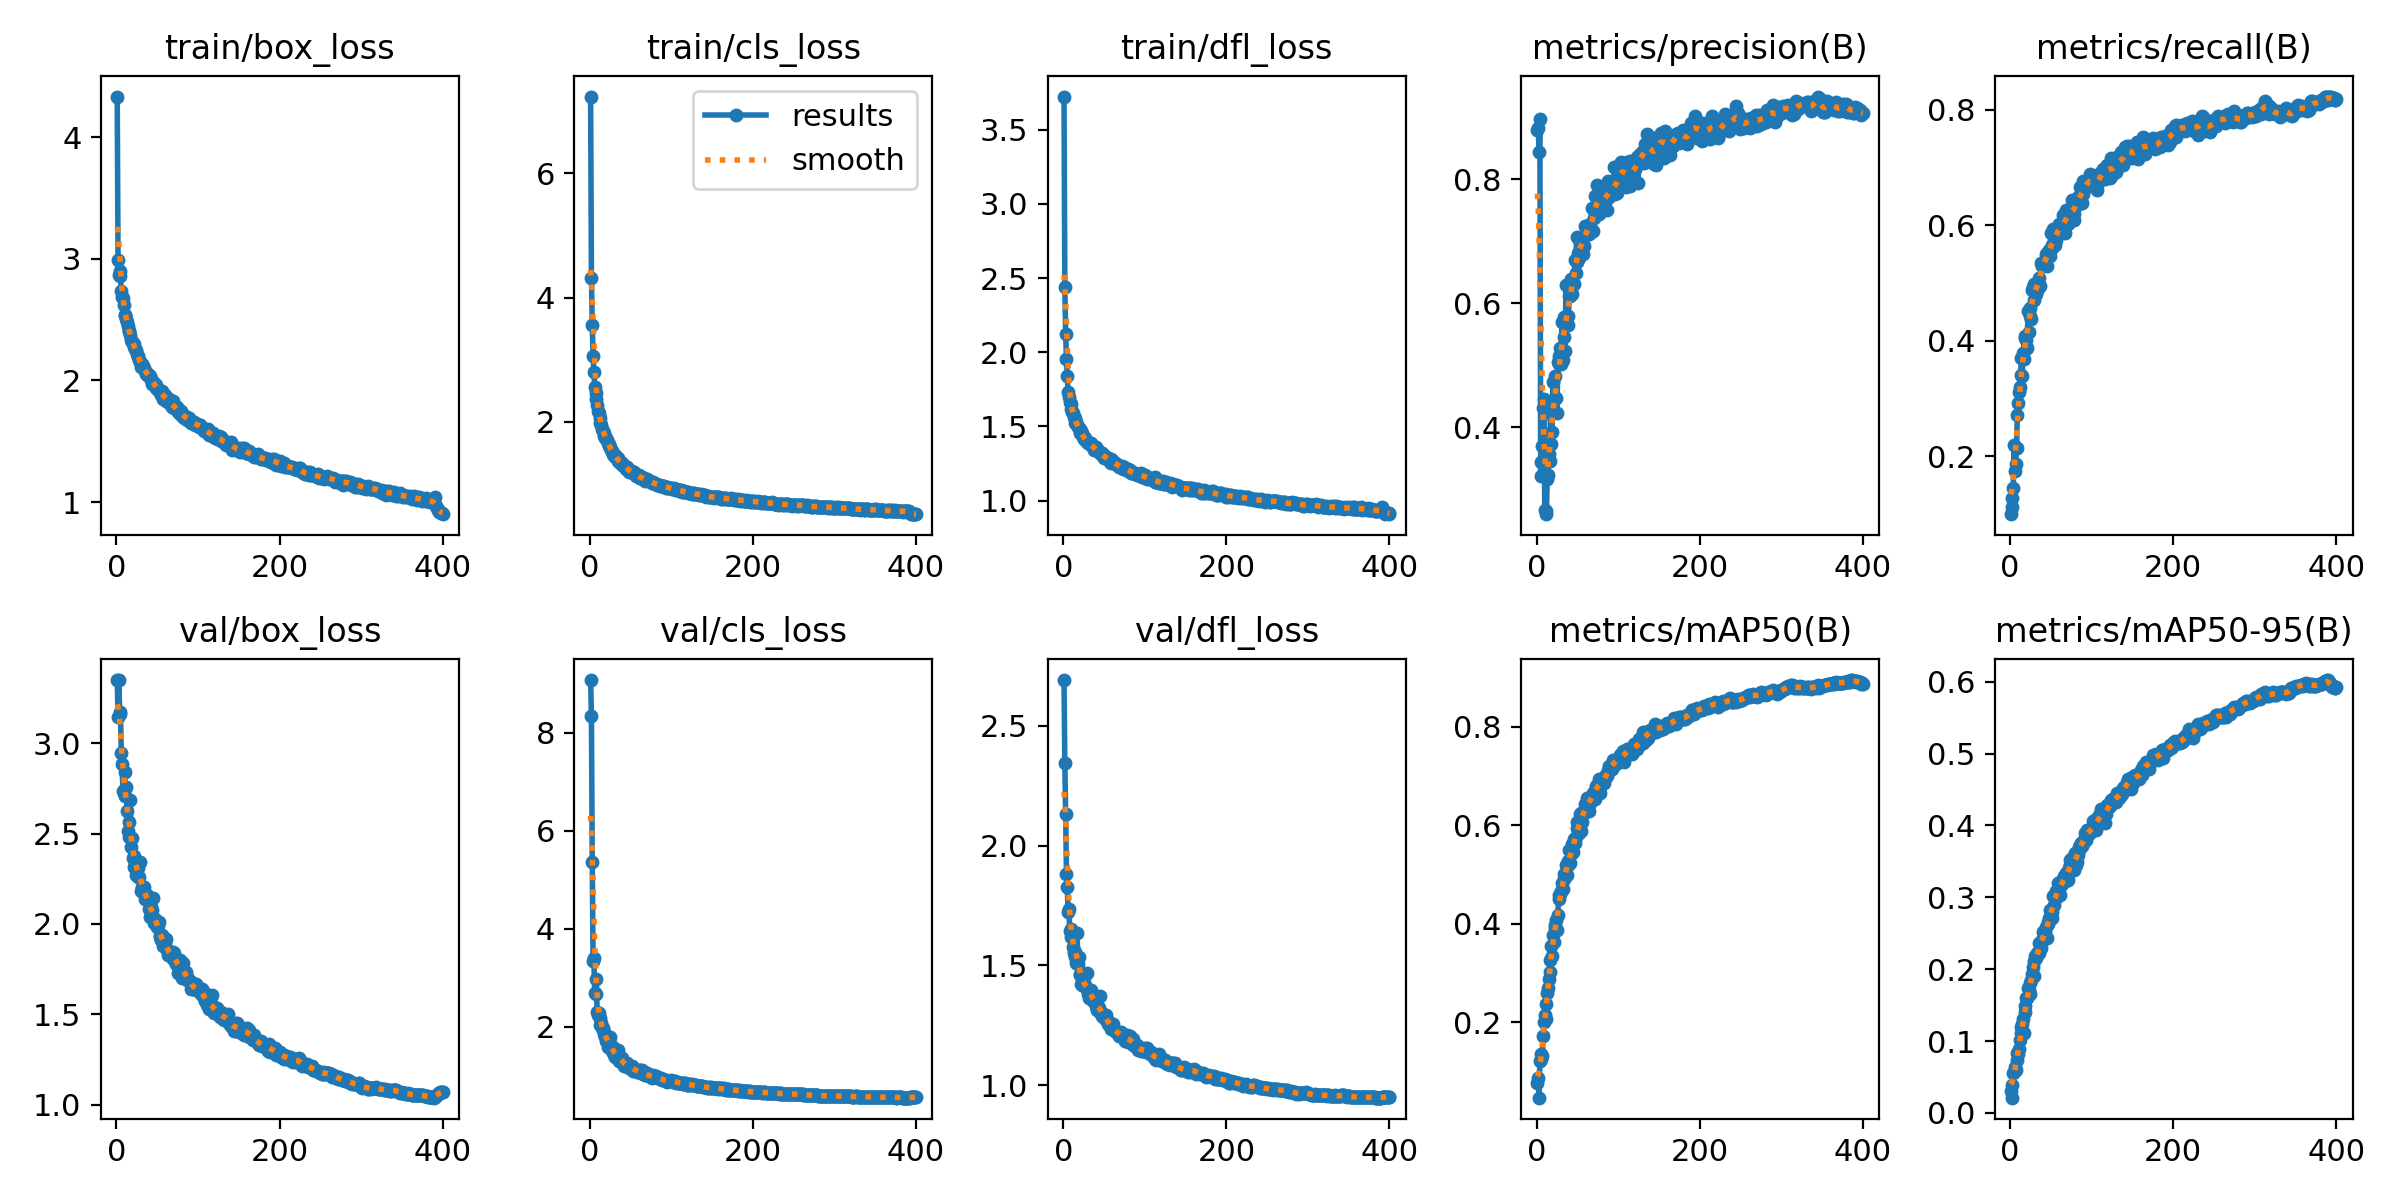

The table this chart was drawn from, first rows:
epoch, train/box_loss, train/cls_loss, train/dfl_loss, metrics/precision(B), metrics/recall(B), metrics/mAP50(B), metrics/mAP50-95(B), val/box_loss, val/cls_loss, val/dfl_loss, lr/pg0, lr/pg1, lr/pg2
1, 4.332, 7.235, 3.723, 0.8798, 0.09966, 0.07617, 0.03069, 3.35, 9.08, 2.691, 0.003317, 0.003317, 0.003317
2, 2.991, 4.315, 2.441, 0.8825, 0.1125, 0.08818, 0.03833, 3.145, 8.339, 2.346, 0.006634, 0.006634, 0.006634
3, 2.864, 3.559, 2.124, 0.8444, 0.1283, 0.04727, 0.02115, 3.35, 5.363, 2.131, 0.009935, 0.009935, 0.009935
4, 2.899, 3.057, 1.953, 0.8971, 0.1458, 0.1211, 0.05583, 3.171, 3.345, 1.879, 0.009926, 0.009926, 0.009926
5, 2.857, 2.796, 1.84, 0.3224, 0.2199, 0.126, 0.05658, 3.161, 3.401, 1.827, 0.009926, 0.009926, 0.009926
6, 2.731, 2.564, 1.73, 0.3447, 0.1752, 0.1353, 0.06384, 2.946, 2.684, 1.723, 0.009901, 0.009901, 0.009901
7, 2.688, 2.462, 1.699, 0.3705, 0.186, 0.1317, 0.06014, 2.883, 2.66, 1.736, 0.009876, 0.009876, 0.009876
8, 2.678, 2.375, 1.666, 0.4315, 0.2144, 0.1719, 0.07424, 2.738, 2.968, 1.644, 0.009851, 0.009851, 0.009851
9, 2.622, 2.265, 1.649, 0.4456, 0.2712, 0.2013, 0.0833, 2.725, 2.308, 1.618, 0.009827, 0.009827, 0.009827
10, 2.539, 2.169, 1.618, 0.2676, 0.2927, 0.2146, 0.0817, 2.838, 2.232, 1.653, 0.009802, 0.009802, 0.009802
11, 2.536, 2.139, 1.599, 0.2654, 0.3116, 0.207, 0.08868, 2.71, 2.282, 1.631, 0.009777, 0.009777, 0.009777
12, 2.504, 2.057, 1.587, 0.2602, 0.3198, 0.2366, 0.1016, 2.759, 2.178, 1.576, 0.009753, 0.009753, 0.009753
13, 2.478, 1.977, 1.56, 0.3175, 0.3407, 0.2594, 0.1116, 2.625, 2.032, 1.551, 0.009728, 0.009728, 0.009728
14, 2.451, 1.957, 1.556, 0.3233, 0.3699, 0.2708, 0.1199, 2.515, 2.072, 1.534, 0.009703, 0.009703, 0.009703
15, 2.408, 1.891, 1.524, 0.3569, 0.3391, 0.2888, 0.123, 2.567, 1.976, 1.558, 0.009678, 0.009678, 0.009678
16, 2.409, 1.853, 1.529, 0.3452, 0.378, 0.3028, 0.1305, 2.478, 1.966, 1.508, 0.009654, 0.009654, 0.009654
17, 2.376, 1.813, 1.509, 0.4237, 0.368, 0.3261, 0.1108, 2.684, 1.898, 1.636, 0.009629, 0.009629, 0.009629
18, 2.335, 1.774, 1.498, 0.373, 0.4054, 0.3558, 0.149, 2.427, 1.853, 1.506, 0.009604, 0.009604, 0.009604
19, 2.319, 1.743, 1.489, 0.3932, 0.4088, 0.3344, 0.1398, 2.475, 1.779, 1.533, 0.009579, 0.009579, 0.009579
20, 2.31, 1.734, 1.483, 0.4731, 0.4012, 0.377, 0.1604, 2.367, 1.711, 1.458, 0.009555, 0.009555, 0.009555
21, 2.299, 1.706, 1.455, 0.4434, 0.387, 0.364, 0.16, 2.376, 1.804, 1.466, 0.00953, 0.00953, 0.00953
22, 2.278, 1.656, 1.47, 0.4821, 0.4512, 0.3977, 0.1739, 2.317, 1.585, 1.42, 0.009505, 0.009505, 0.009505
23, 2.257, 1.637, 1.455, 0.4477, 0.4143, 0.3916, 0.1708, 2.344, 1.73, 1.42, 0.00948, 0.00948, 0.00948
24, 2.247, 1.617, 1.429, 0.4469, 0.4567, 0.4077, 0.1801, 2.273, 1.66, 1.417, 0.009456, 0.009456, 0.009456
25, 2.221, 1.599, 1.426, 0.4239, 0.4434, 0.388, 0.1653, 2.344, 1.787, 1.447, 0.009431, 0.009431, 0.009431
26, 2.2, 1.543, 1.412, 0.5059, 0.438, 0.4181, 0.1849, 2.262, 1.549, 1.42, 0.009406, 0.009406, 0.009406
27, 2.195, 1.523, 1.42, 0.5144, 0.4884, 0.4511, 0.1933, 2.308, 1.497, 1.416, 0.009381, 0.009381, 0.009381
28, 2.166, 1.49, 1.402, 0.5023, 0.4922, 0.4579, 0.2029, 2.26, 1.584, 1.406, 0.009357, 0.009357, 0.009357
29, 2.152, 1.481, 1.394, 0.5273, 0.4706, 0.4616, 0.1909, 2.341, 1.473, 1.469, 0.009332, 0.009332, 0.009332
30, 2.114, 1.455, 1.385, 0.5019, 0.498, 0.4677, 0.2109, 2.185, 1.428, 1.38, 0.009307, 0.009307, 0.009307
31, 2.134, 1.462, 1.385, 0.5704, 0.4931, 0.4833, 0.2187, 2.204, 1.385, 1.393, 0.009282, 0.009282, 0.009282
32, 2.131, 1.417, 1.39, 0.5088, 0.4803, 0.4709, 0.2149, 2.196, 1.395, 1.365, 0.009258, 0.009258, 0.009258
33, 2.122, 1.418, 1.381, 0.546, 0.4885, 0.4916, 0.223, 2.204, 1.439, 1.383, 0.009233, 0.009233, 0.009233
34, 2.099, 1.42, 1.389, 0.5771, 0.4955, 0.5012, 0.2222, 2.204, 1.471, 1.396, 0.009208, 0.009208, 0.009208
35, 2.075, 1.376, 1.37, 0.5223, 0.5084, 0.4947, 0.2229, 2.14, 1.516, 1.356, 0.009183, 0.009183, 0.009183
36, 2.054, 1.359, 1.366, 0.6298, 0.4934, 0.5186, 0.2361, 2.157, 1.298, 1.361, 0.009158, 0.009158, 0.009158
37, 2.059, 1.35, 1.358, 0.5782, 0.4946, 0.4994, 0.2283, 2.158, 1.355, 1.364, 0.009134, 0.009134, 0.009134
38, 2.046, 1.338, 1.342, 0.565, 0.535, 0.5199, 0.2295, 2.149, 1.337, 1.372, 0.009109, 0.009109, 0.009109
39, 2.044, 1.339, 1.344, 0.5792, 0.5302, 0.5281, 0.2402, 2.143, 1.365, 1.342, 0.009084, 0.009084, 0.009084
40, 2.045, 1.306, 1.359, 0.6119, 0.5357, 0.551, 0.2512, 2.083, 1.264, 1.33, 0.009059, 0.009059, 0.009059
41, 2.038, 1.314, 1.342, 0.6112, 0.5296, 0.5247, 0.2406, 2.039, 1.254, 1.315, 0.009035, 0.009035, 0.009035
42, 2.015, 1.286, 1.337, 0.6385, 0.5364, 0.5451, 0.2531, 2.069, 1.206, 1.319, 0.00901, 0.00901, 0.00901
43, 2.005, 1.288, 1.337, 0.6314, 0.5359, 0.5433, 0.2515, 2.093, 1.264, 1.332, 0.008985, 0.008985, 0.008985
44, 1.972, 1.248, 1.327, 0.6144, 0.5502, 0.5619, 0.2588, 2.078, 1.209, 1.321, 0.00896, 0.00896, 0.00896
45, 1.989, 1.268, 1.32, 0.6317, 0.5302, 0.5467, 0.2435, 2.142, 1.248, 1.371, 0.008936, 0.008936, 0.008936
46, 1.978, 1.25, 1.313, 0.6306, 0.554, 0.5728, 0.2661, 2.007, 1.196, 1.295, 0.008911, 0.008911, 0.008911
47, 1.967, 1.243, 1.322, 0.6698, 0.546, 0.5641, 0.2634, 2.026, 1.19, 1.303, 0.008886, 0.008886, 0.008886
48, 1.939, 1.201, 1.304, 0.6492, 0.557, 0.5758, 0.271, 1.997, 1.158, 1.287, 0.008861, 0.008861, 0.008861
49, 1.959, 1.209, 1.304, 0.7075, 0.5464, 0.595, 0.2821, 2.015, 1.163, 1.284, 0.008837, 0.008837, 0.008837
50, 1.928, 1.199, 1.288, 0.6669, 0.5872, 0.6068, 0.2778, 1.984, 1.148, 1.292, 0.008812, 0.008812, 0.008812
51, 1.927, 1.198, 1.299, 0.6813, 0.5599, 0.5952, 0.2796, 1.991, 1.173, 1.29, 0.008787, 0.008787, 0.008787
52, 1.916, 1.204, 1.294, 0.6727, 0.5666, 0.5845, 0.2708, 2.012, 1.193, 1.293, 0.008762, 0.008762, 0.008762
53, 1.905, 1.177, 1.284, 0.6988, 0.594, 0.6224, 0.3016, 1.932, 1.1, 1.272, 0.008738, 0.008738, 0.008738
54, 1.912, 1.192, 1.286, 0.7015, 0.5672, 0.5896, 0.2887, 1.925, 1.131, 1.271, 0.008713, 0.008713, 0.008713
55, 1.884, 1.165, 1.289, 0.7001, 0.5649, 0.6256, 0.3033, 1.909, 1.129, 1.257, 0.008688, 0.008688, 0.008688
56, 1.911, 1.165, 1.28, 0.6958, 0.5742, 0.6063, 0.299, 1.937, 1.121, 1.264, 0.008663, 0.008663, 0.008663
57, 1.851, 1.124, 1.263, 0.6786, 0.587, 0.6272, 0.3082, 1.876, 1.102, 1.252, 0.008639, 0.008639, 0.008639
58, 1.879, 1.137, 1.279, 0.6918, 0.5949, 0.6254, 0.3073, 1.901, 1.08, 1.249, 0.008614, 0.008614, 0.008614
59, 1.862, 1.13, 1.252, 0.7248, 0.5954, 0.6428, 0.3196, 1.874, 1.067, 1.234, 0.008589, 0.008589, 0.008589
60, 1.885, 1.149, 1.274, 0.7219, 0.6025, 0.6283, 0.3063, 1.892, 1.105, 1.242, 0.008564, 0.008564, 0.008564
... 340 more rows
